Run: headless pygame with SDL's dummy video driver; simulated clock (each Clock.tick advances the game by its frame time, no real sleeping); random seed 0; keys injected as events and as key.get_pressed() state; mouse plan: one left click at the window centre at the start of phase 2, then a move to the lower-right quarter at the start of phase 3.
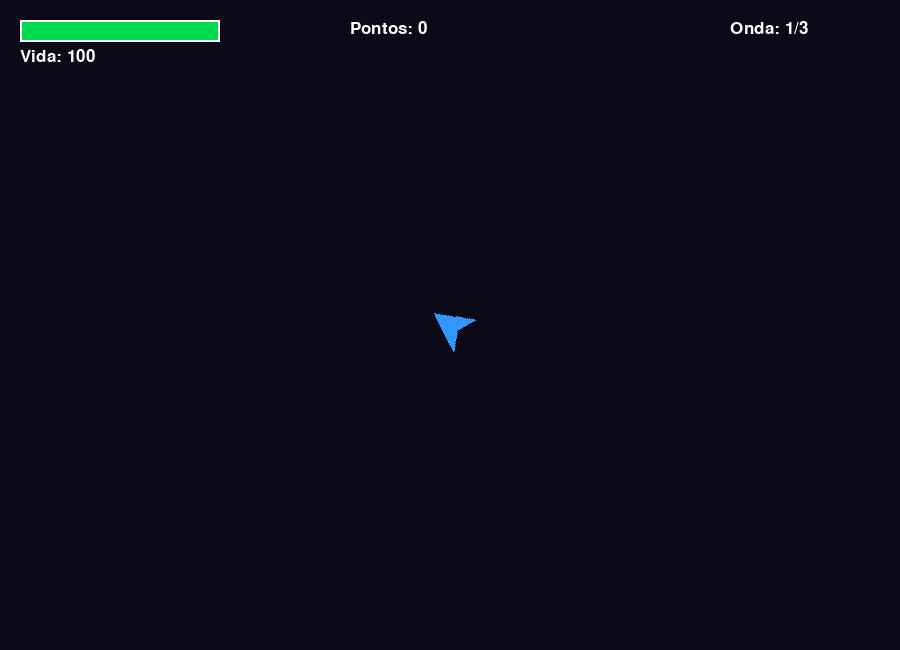
Frame 1 of 4 · flips 1–60 · no input
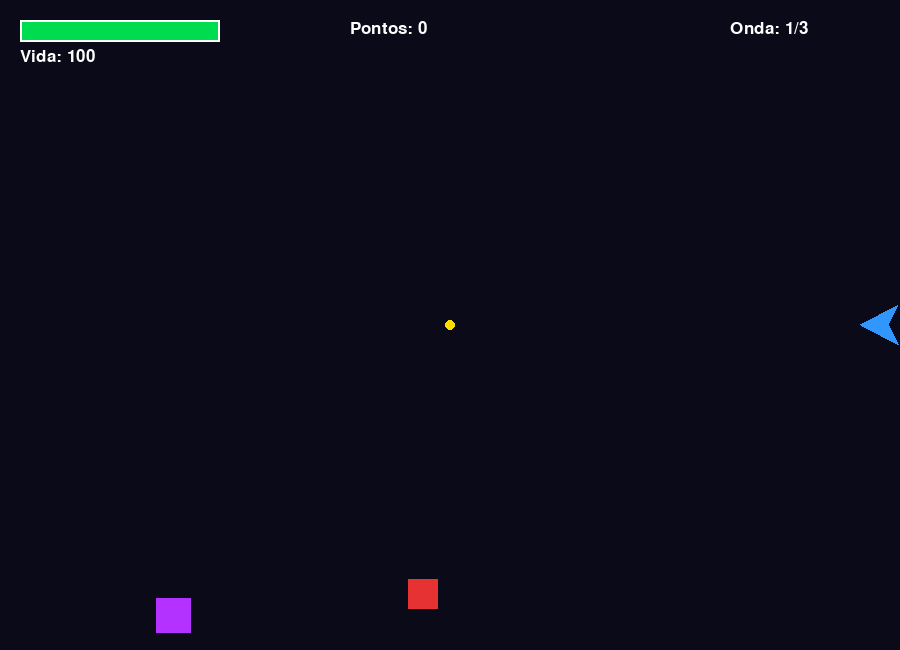
Frame 2 of 4 · flips 61–180 · clicked the window centre · tapped SPACE, RETURN · held RIGHT (→), D
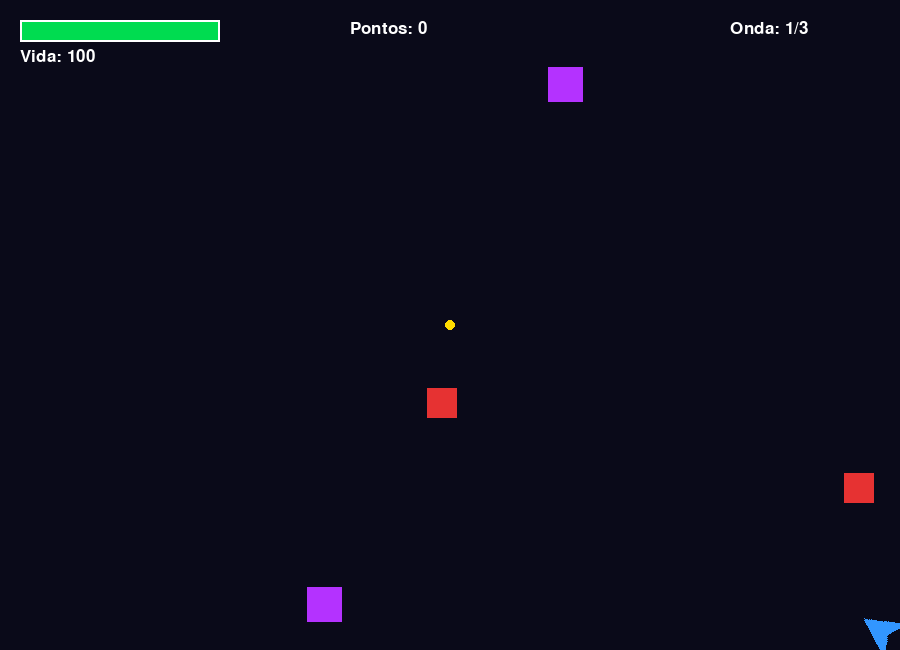
Frame 3 of 4 · flips 181–300 · moved the mouse to the lower-right quarter · held DOWN (↓), S
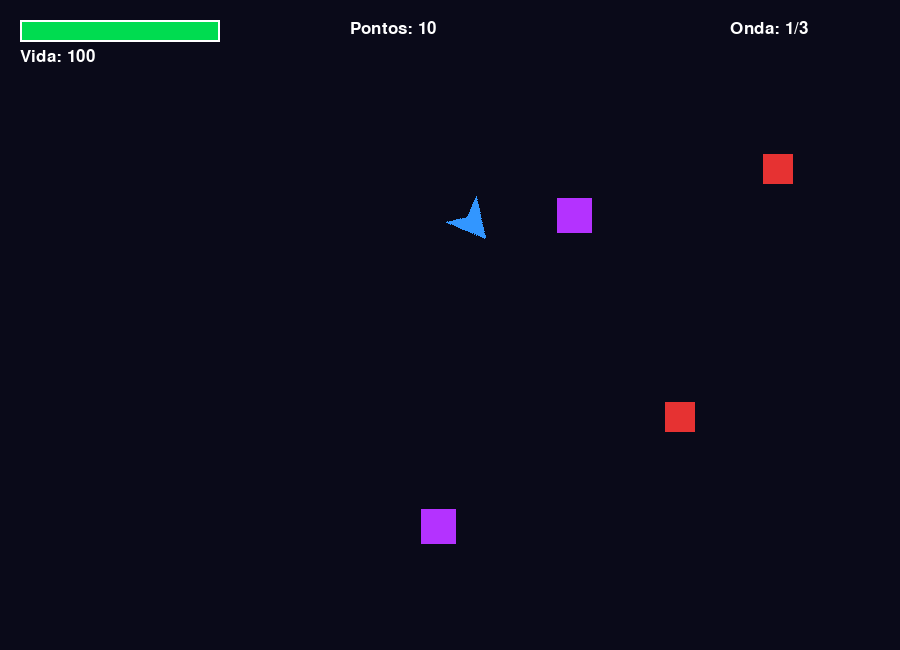
Frame 4 of 4 · flips 301–420 · held LEFT (←), A, UP (↑), W

The pygame program that drew these frames:


import pygame
import random
import math
import sys

pygame.init()

# CONFIGURAÇÕES DA JANELA
LARGURA = 900
ALTURA = 650
TELA = pygame.display.set_mode((LARGURA, ALTURA))
pygame.display.set_caption("Defesa Orbital")

RELOGIO = pygame.time.Clock()
FPS = 60

# CORES
PRETO = (10, 10, 25)
BRANCO = (255, 255, 255)
VERDE = (0, 220, 80)
VERMELHO = (230, 50, 50)
AZUL = (50, 150, 255)
AMARELO = (255, 220, 0)
CINZA = (100, 100, 100)

FONTE = pygame.font.SysFont("Arial", 25)
FONTE_GRANDE = pygame.font.SysFont("Arial", 55)


# NAVE DO JOGADOR
class Nave(pygame.sprite.Sprite):

    def __init__(self):
        super().__init__()

        self.image = pygame.Surface((40, 40), pygame.SRCALPHA)
        pygame.draw.polygon(
            self.image,
            AZUL,
            [(20, 0), (40, 38), (20, 28), (0, 38)]
        )

        self.original_image = self.image.copy()
        self.rect = self.image.get_rect(center=(LARGURA // 2, ALTURA // 2))

        self.pos = pygame.Vector2(self.rect.center)

        self.velocidade = 300
        self.vida = 100
        self.ultimo_dano = 0
        self.intervalo_dano = 1000

    def update(self, dt):

        teclas = pygame.key.get_pressed()

        direcao = pygame.Vector2(0, 0)

        if teclas[pygame.K_w] or teclas[pygame.K_UP]:
            direcao.y -= 1

        if teclas[pygame.K_s] or teclas[pygame.K_DOWN]:
            direcao.y += 1

        if teclas[pygame.K_a] or teclas[pygame.K_LEFT]:
            direcao.x -= 1

        if teclas[pygame.K_d] or teclas[pygame.K_RIGHT]:
            direcao.x += 1

        if direcao.length_squared() > 0:
            direcao = direcao.normalize()

        self.pos += direcao * self.velocidade * dt

        # LIMITES DA JANELA
        self.pos.x = max(20, min(LARGURA - 20, self.pos.x))
        self.pos.y = max(20, min(ALTURA - 20, self.pos.y))

        self.rect.center = self.pos

        # MIRA NO MOUSE
        mouse = pygame.Vector2(pygame.mouse.get_pos())
        vetor = mouse - self.pos

        if vetor.length_squared() > 0:
            angulo = -math.degrees(math.atan2(vetor.y, vetor.x))
            self.image = pygame.transform.rotate(
                self.original_image, angulo - 90
            )

            self.rect = self.image.get_rect(center=self.pos)


# PROJÉTIL
class Projetil(pygame.sprite.Sprite):

    def __init__(self, origem, destino):
        super().__init__()

        self.image = pygame.Surface((10, 10), pygame.SRCALPHA)
        pygame.draw.circle(self.image, AMARELO, (5, 5), 5)

        self.rect = self.image.get_rect(center=origem)

        self.pos = pygame.Vector2(origem)

        direcao = pygame.Vector2(destino) - self.pos

        if direcao.length_squared() > 0:
            direcao = direcao.normalize()
        else:
            direcao = pygame.Vector2(0, 0)

        self.velocidade = 600
        self.movimento = direcao * self.velocidade

    def update(self, dt):

        self.pos += self.movimento * dt
        self.rect.center = self.pos

        # REMOVE PROJÉTIL FORA DA TELA
        if not TELA.get_rect().colliderect(self.rect):
            self.kill()


# INIMIGO EM LINHA RETA
class InimigoReto(pygame.sprite.Sprite):

    def __init__(self, velocidade):
        super().__init__()

        self.image = pygame.Surface((30, 30))
        self.image.fill(VERMELHO)

        lado = random.randint(0, 3)

        if lado == 0:
            pos = (-30, random.randint(0, ALTURA))
        elif lado == 1:
            pos = (LARGURA + 30, random.randint(0, ALTURA))
        elif lado == 2:
            pos = (random.randint(0, LARGURA), -30)
        else:
            pos = (random.randint(0, LARGURA), ALTURA + 30)

        self.pos = pygame.Vector2(pos)

        centro = pygame.Vector2(LARGURA / 2, ALTURA / 2)

        direcao = centro - self.pos

        if direcao.length_squared() > 0:
            direcao = direcao.normalize()

        self.velocidade = velocidade
        self.movimento = direcao * velocidade

        self.rect = self.image.get_rect(center=self.pos)

        self.vida = 1

    def update(self, dt):

        self.pos += self.movimento * dt
        self.rect.center = self.pos


# INIMIGO PERSEGUIDOR
class InimigoPerseguidor(pygame.sprite.Sprite):

    def __init__(self, velocidade):
        super().__init__()

        self.image = pygame.Surface((35, 35))
        self.image.fill((180, 50, 255))

        lado = random.randint(0, 3)

        if lado == 0:
            pos = (-35, random.randint(0, ALTURA))
        elif lado == 1:
            pos = (LARGURA + 35, random.randint(0, ALTURA))
        elif lado == 2:
            pos = (random.randint(0, LARGURA), -35)
        else:
            pos = (random.randint(0, LARGURA), ALTURA + 35)

        self.pos = pygame.Vector2(pos)
        self.velocidade = velocidade

        self.rect = self.image.get_rect(center=self.pos)

        self.vida = 1

    def update(self, dt):

        jogador = pygame.Vector2(nave.pos)

        direcao = jogador - self.pos

        if direcao.length_squared() > 0:
            direcao = direcao.normalize()

        self.pos += direcao * self.velocidade * dt

        self.rect.center = self.pos


# CONFIGURAÇÃO DAS ONDAS
ondas = {
    1: {"quantidade": 5, "velocidade": 100},
    2: {"quantidade": 8, "velocidade": 150},
    3: {"quantidade": 12, "velocidade": 200}
}


# INICIALIZAÇÃO DO JOGO
def reiniciar():

    global nave, todos, inimigos, projeteis
    global pontuacao, onda, gerados
    global ultimo_disparo, jogo_estado
    global tempo_geracao

    nave = Nave()

    todos = pygame.sprite.Group()
    inimigos = pygame.sprite.Group()
    projeteis = pygame.sprite.Group()

    todos.add(nave)

    pontuacao = 0
    onda = 1
    gerados = 0

    ultimo_disparo = 0
    tempo_geracao = 0

    jogo_estado = "jogando"


reiniciar()


# FUNÇÃO PARA GERAR INIMIGOS
def gerar_inimigo():

    global gerados

    dados = ondas[onda]

    velocidade = dados["velocidade"]

    if random.random() < 0.5:
        inimigo = InimigoReto(velocidade)
    else:
        inimigo = InimigoPerseguidor(velocidade * 0.8)

    inimigos.add(inimigo)
    todos.add(inimigo)

    gerados += 1


# INTERFACE
def desenhar_interface():

    # VIDA
    pygame.draw.rect(TELA, CINZA, (20, 20, 200, 22))

    largura_vida = max(0, nave.vida) * 2

    cor = VERDE if nave.vida > 30 else VERMELHO

    pygame.draw.rect(
        TELA,
        cor,
        (20, 20, largura_vida, 22)
    )

    pygame.draw.rect(TELA, BRANCO, (20, 20, 200, 22), 2)

    vida_texto = FONTE.render(
        f"Vida: {nave.vida}",
        True,
        BRANCO
    )

    TELA.blit(vida_texto, (20, 48))

    # PONTUAÇÃO
    texto_pontos = FONTE.render(
        f"Pontos: {pontuacao}",
        True,
        BRANCO
    )

    TELA.blit(texto_pontos, (350, 20))

    # ONDA
    texto_onda = FONTE.render(
        f"Onda: {onda}/3",
        True,
        BRANCO
    )

    TELA.blit(texto_onda, (730, 20))


# LOOP PRINCIPAL
while True:

    dt = RELOGIO.tick(FPS) / 1000

    tempo_atual = pygame.time.get_ticks()

    for evento in pygame.event.get():

        if evento.type == pygame.QUIT:
            pygame.quit()
            sys.exit()

        if evento.type == pygame.KEYDOWN:

            if evento.key == pygame.K_p:

                if jogo_estado == "jogando":
                    jogo_estado = "pausado"

                elif jogo_estado == "pausado":
                    jogo_estado = "jogando"

            if evento.key == pygame.K_r:

                if jogo_estado in ("vitoria", "derrota"):
                    reiniciar()

        if evento.type == pygame.MOUSEBUTTONDOWN:

            if evento.button == 1 and jogo_estado == "jogando":

                if tempo_atual - ultimo_disparo >= 250:

                    tiro = Projetil(
                        nave.pos,
                        pygame.mouse.get_pos()
                    )

                    projeteis.add(tiro)
                    todos.add(tiro)

                    ultimo_disparo = tempo_atual

    # DESENHO DO FUNDO
    TELA.fill(PRETO)

    if jogo_estado == "jogando":

        # MOVIMENTAÇÃO
        nave.update(dt)
        projeteis.update(dt)
        inimigos.update(dt)

        # GERAÇÃO DOS INIMIGOS
        dados = ondas[onda]

        if gerados < dados["quantidade"]:

            tempo_geracao += dt

            if tempo_geracao >= 1:
                gerar_inimigo()
                tempo_geracao = 0

        # COLISÃO DOS PROJÉTEIS COM INIMIGOS
        for projetil in list(projeteis):

            atingidos = pygame.sprite.spritecollide(
                projetil,
                inimigos,
                False
            )

            if atingidos:

                inimigo = atingidos[0]

                inimigo.vida -= 1

                projetil.kill()

                if inimigo.vida <= 0:

                    inimigo.kill()
                    pontuacao += 10

        # COLISÃO DOS INIMIGOS COM A NAVE
        colisoes = pygame.sprite.spritecollide(
            nave,
            inimigos,
            True
        )

        if colisoes:

            if tempo_atual - nave.ultimo_dano >= nave.intervalo_dano:

                nave.vida -= 10
                nave.ultimo_dano = tempo_atual

        # DERROTA
        if nave.vida <= 0:
            nave.vida = 0
            jogo_estado = "derrota"

        # PROGRESSÃO DAS ONDAS
        if (
            gerados == dados["quantidade"]
            and len(inimigos) == 0
        ):

            if onda < 3:

                onda += 1
                gerados = 0
                tempo_geracao = 0

            else:

                jogo_estado = "vitoria"

    # DESENHAR OBJETOS
    todos.draw(TELA)

    desenhar_interface()

    # PAUSA
    if jogo_estado == "pausado":

        texto = FONTE_GRANDE.render(
            "JOGO PAUSADO",
            True,
            AMARELO
        )

        TELA.blit(
            texto,
            texto.get_rect(center=(LARGURA // 2, ALTURA // 2))
        )

    # VITORIA
    elif jogo_estado == "vitoria":

        texto = FONTE_GRANDE.render(
            "VOCE VENCEU!",
            True,
            VERDE
        )

        TELA.blit(
            texto,
            texto.get_rect(center=(LARGURA // 2, ALTURA // 2 - 30))
        )

        reinicio = FONTE.render(
            "Pressione R para jogar novamente",
            True,
            BRANCO
        )

        TELA.blit(
            reinicio,
            reinicio.get_rect(center=(LARGURA // 2, ALTURA // 2 + 40))
        )

    # DERROTA
    elif jogo_estado == "derrota":

        texto = FONTE_GRANDE.render(
            "GAME OVER",
            True,
            VERMELHO
        )

        TELA.blit(
            texto,
            texto.get_rect(center=(LARGURA // 2, ALTURA // 2 - 30))
        )

        reinicio = FONTE.render(
            "Pressione R para tentar novamente",
            True,
            BRANCO
        )

        TELA.blit(
            reinicio,
            reinicio.get_rect(center=(LARGURA // 2, ALTURA // 2 + 40))
        )

    pygame.display.flip()
